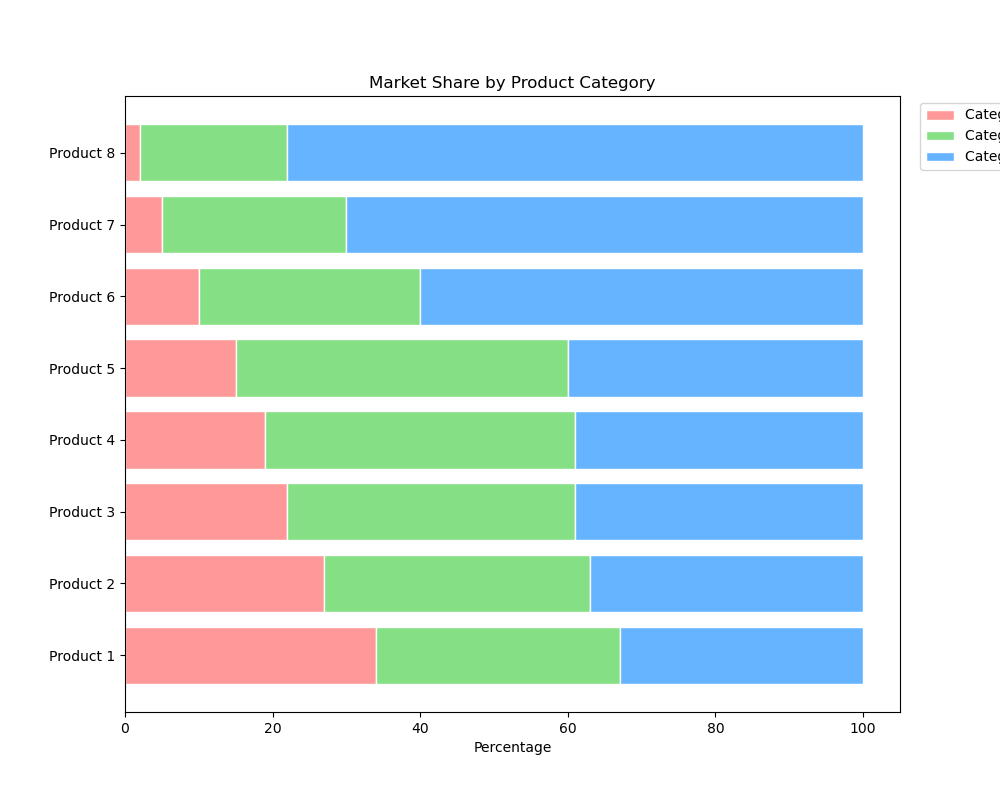

Data behind this chart, as committed beside it:
Category, A, B, C
Product 1, 34, 33, 33
Product 2, 27, 36, 37
Product 3, 22, 39, 39
Product 4, 19, 42, 39
Product 5, 15, 45, 40
Product 6, 10, 30, 60
Product 7, 5, 25, 70
Product 8, 2, 20, 78
